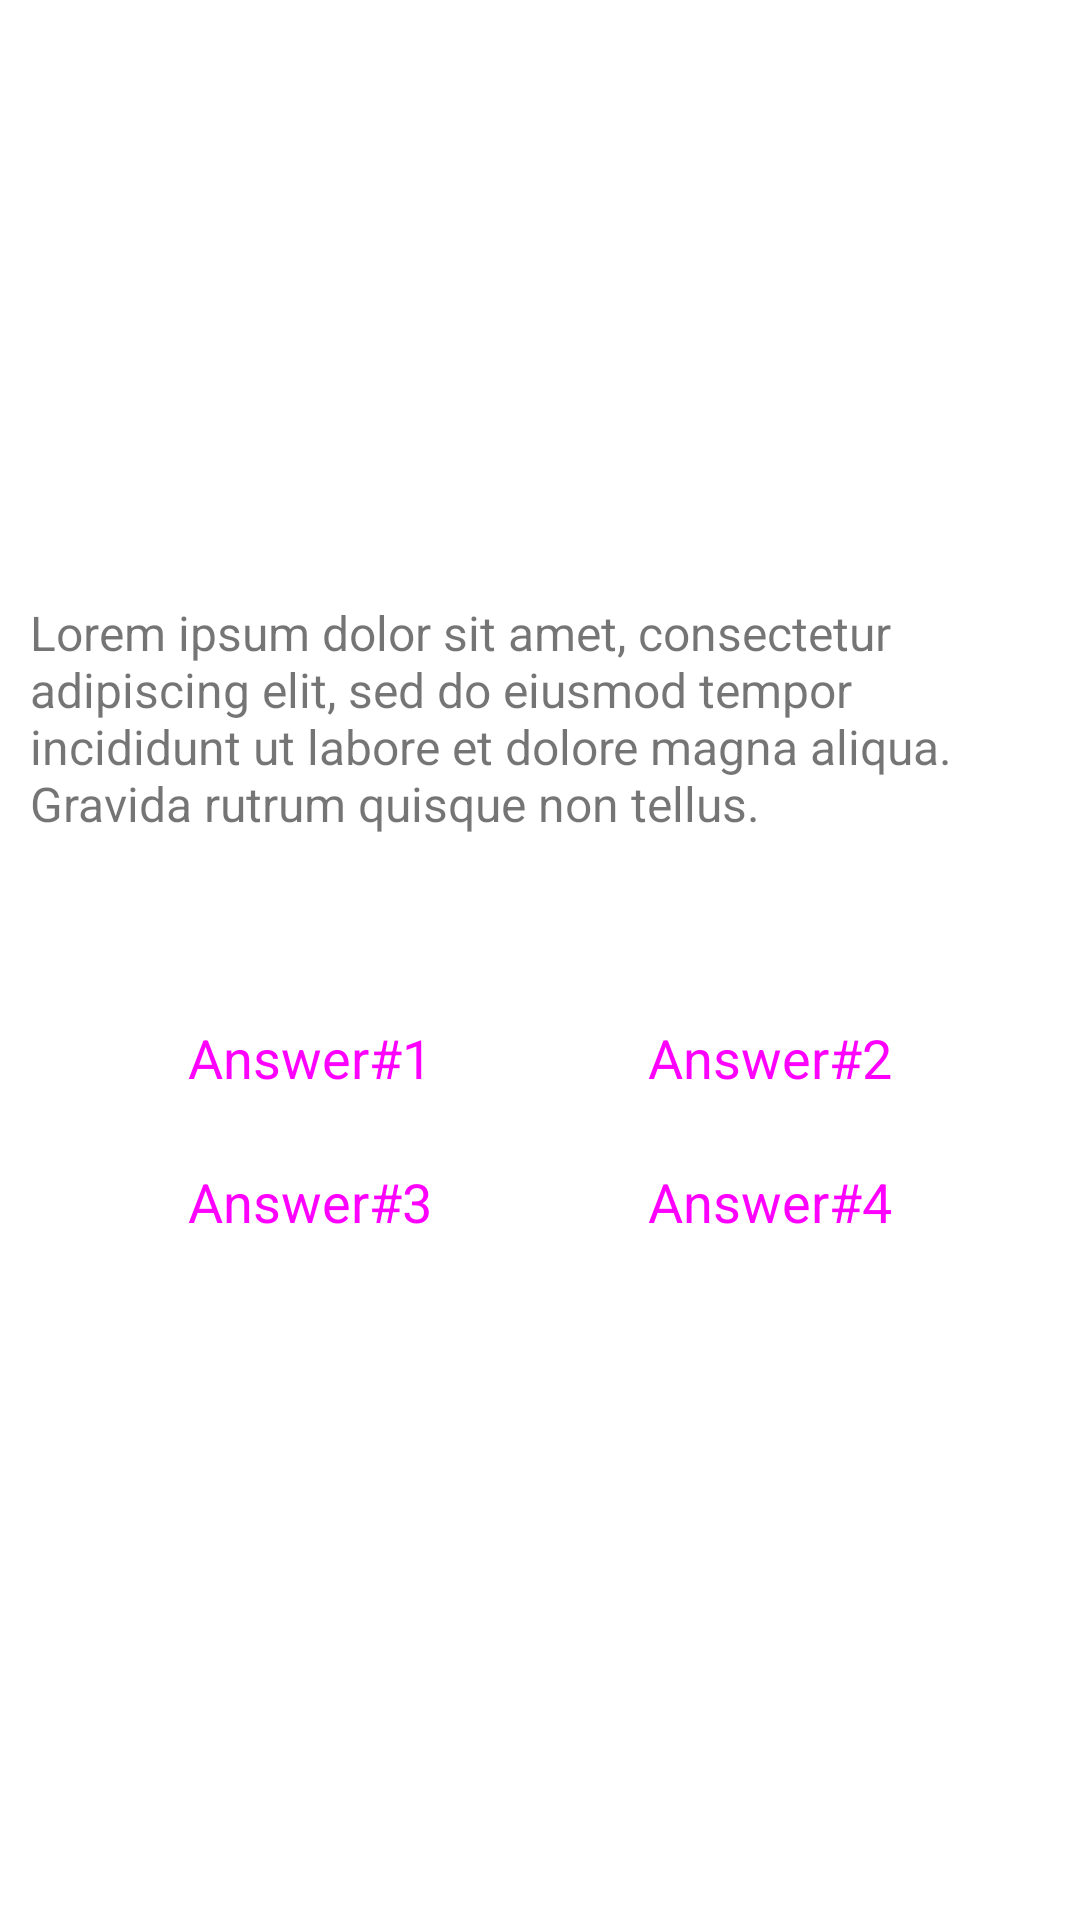

Reconstruct the res/layout file that produces this screen, plus the resources it refers to.
<!-- AndroidManifest.xml: application theme Theme.MASITPROJECT -->
<!-- res/layout/fragment_who_knows.xml -->
<?xml version="1.0" encoding="utf-8"?>
<LinearLayout
    xmlns:android="http://schemas.android.com/apk/res/android"
    android:layout_height="match_parent"
    android:layout_width="match_parent"
    android:orientation="vertical">


    <TextView
        android:layout_width="wrap_content"
        android:layout_height="wrap_content"
        android:text="@string/test_long"
        android:layout_gravity="center"
        android:layout_marginTop="200dp"
        android:layout_marginHorizontal="10dp"
        android:textSize="16sp">

    </TextView>



    <TableLayout
        android:layout_width="match_parent"
        android:layout_height="wrap_content">

        <TableRow
            android:layout_marginTop="50dp"
            android:gravity="center">

            <Button
                android:id="@+id/btn_who_knows"
                android:text="Answer#1"
                style="@style/btnAnswers">

            </Button>
            <Button
                android:text="Answer#2"
                style="@style/btnAnswers">

            </Button>

        </TableRow>

        <TableRow
            android:gravity="center">

            <Button
                android:text="Answer#3"
                style="@style/btnAnswers">

            </Button>
            <Button
                android:text="Answer#4"
                style="@style/btnAnswers">

            </Button>

        </TableRow>

    </TableLayout>


</LinearLayout>
<!-- resources referenced by this layout -->
<resources>
  <string name="test_long">Lorem ipsum dolor sit amet, consectetur adipiscing elit, sed do eiusmod tempor incididunt ut labore et dolore magna aliqua. Gravida rutrum quisque non tellus.</string>
  <style name="btnAnswers" parent="Widget.Material3.Button.ElevatedButton">
          <item name="android:textSize">18sp</item>
          <item name="android:layout_marginHorizontal">12sp</item>
      </style>
  <style name="Theme.MASITPROJECT" parent="Theme.MaterialComponents.DayNight.NoActionBar">
          
          <item name="colorPrimary">@color/purple_500</item>
          <item name="colorPrimaryVariant">@color/purple_700</item>
          <item name="colorOnPrimary">@color/white</item>
          
          <item name="colorSecondary">@color/teal_200</item>
          <item name="colorSecondaryVariant">@color/teal_700</item>
          <item name="colorOnSecondary">@color/black</item>
          
          <item name="android:statusBarColor">?attr/colorPrimaryVariant</item>
          
      </style>
  <color name="purple_500">#FF6200EE</color>
  <color name="purple_700">#FF3700B3</color>
  <color name="white">#FFFFFFFF</color>
  <color name="teal_200">#FF03DAC5</color>
  <color name="teal_700">#FF018786</color>
  <color name="black">#FF000000</color>
</resources>
